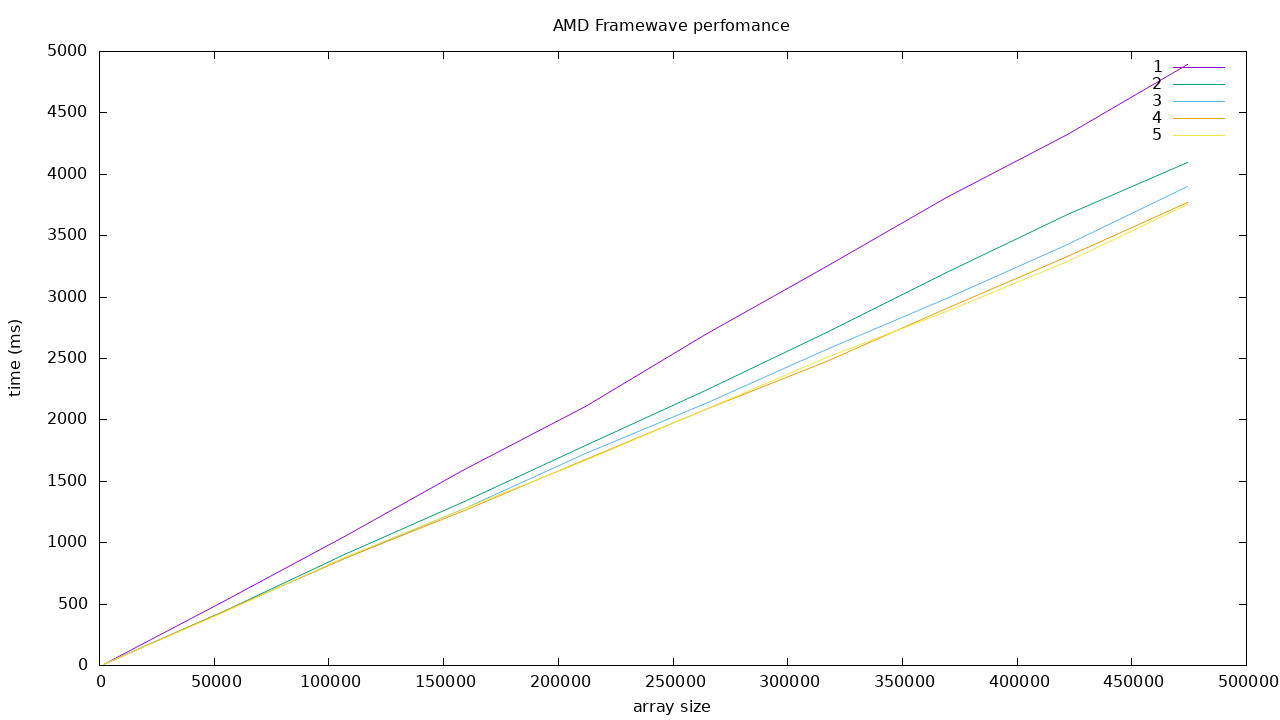

Data behind this chart, as committed beside it:
N, 1, 2, 3, 4, 5, 6, 7, 8, 9, 10, 11, 12, 13, 14, 15, 16
1600, 12, 12, 12, 12, 12, 12, 12, 12, 12, 12, 12, 12, 12, 13, 12, 12
54140, 518, 440, 438, 442, 432, 441, 436, 434, 434, 434, 434, 432, 437, 438, 445, 436
106680, 1047, 901, 870, 870, 882, 892, 883, 883, 887, 881, 889, 892, 880, 883, 885, 887
159220, 1594, 1335, 1281, 1263, 1281, 1270, 1274, 1300, 1334, 1316, 1321, 1327, 1333, 1311, 1323, 1322
211760, 2110, 1795, 1723, 1675, 1670, 1697, 1679, 1702, 1728, 1745, 1741, 1765, 1760, 1765, 1765, 1747
264300, 2695, 2236, 2132, 2083, 2087, 2094, 2086, 2123, 2132, 2136, 2149, 2174, 2184, 2189, 2223, 2214
316840, 3247, 2713, 2576, 2479, 2510, 2505, 2501, 2521, 2557, 2542, 2570, 2597, 2588, 2606, 2631, 2622
369380, 3808, 3201, 2990, 2910, 2883, 2891, 2922, 2904, 2972, 2975, 3005, 3014, 3012, 3014, 3040, 3036
421920, 4325, 3670, 3427, 3329, 3290, 3321, 3280, 3357, 3364, 3391, 3387, 3407, 3396, 3415, 3463, 3435
474460, 4892, 4097, 3900, 3773, 3750, 3711, 3754, 3757, 3789, 3802, 3823, 3812, 3828, 3867, 3861, 3881
